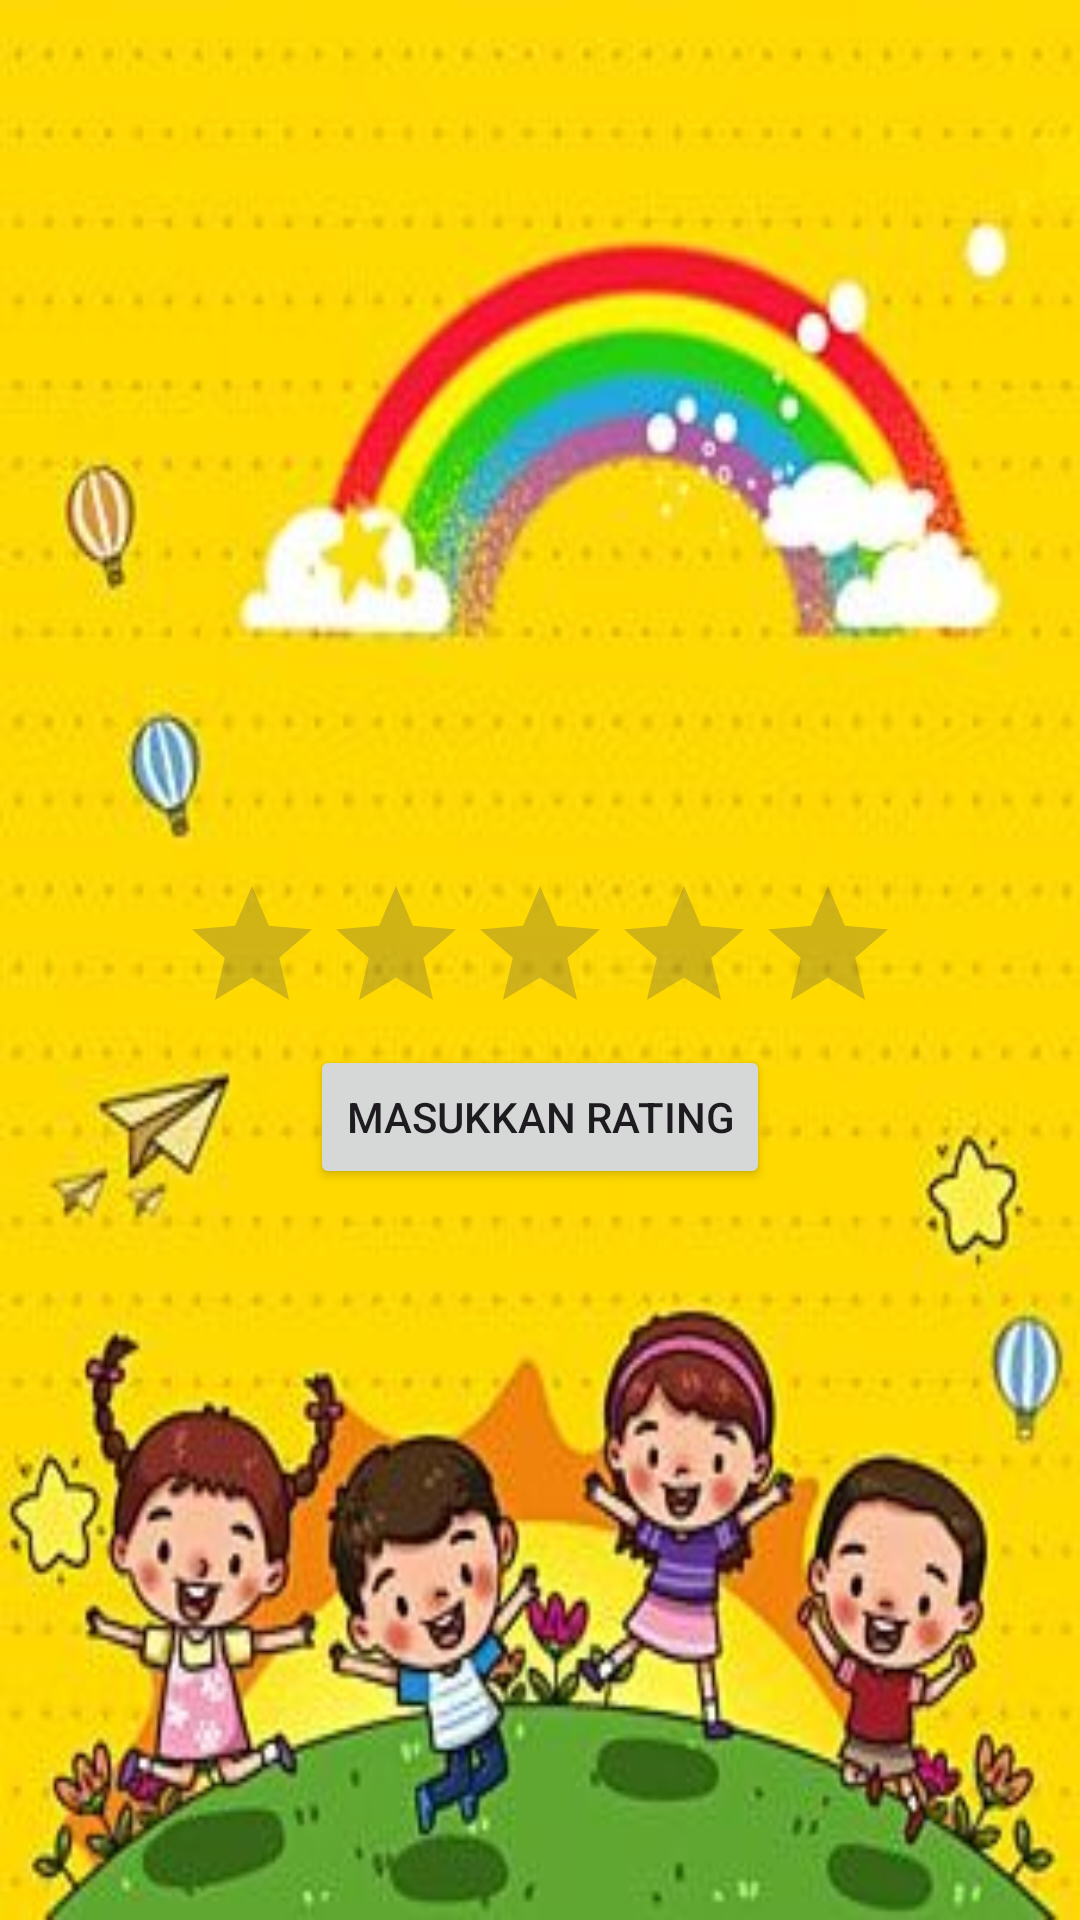

Produce the Android XML layout that renders to this screen, including the resource entries it uses.
<!-- AndroidManifest.xml: application theme Theme.Asesment3 -->
<!-- res/layout/activity_rating.xml -->
<?xml version="1.0" encoding="utf-8"?>
<RelativeLayout xmlns:android="http://schemas.android.com/apk/res/android"
    xmlns:app="http://schemas.android.com/apk/res-auto"
    xmlns:tools="http://schemas.android.com/tools"
    android:layout_width="match_parent"
    android:layout_height="match_parent"
    tools:context=".RatingActivity"
    android:background="@drawable/backgrounddev">

    <RatingBar
        android:id="@+id/ratingBar"
        android:layout_width="wrap_content"
        android:layout_height="wrap_content"
        android:layout_centerInParent="true"
        android:layout_marginTop="50dp"
        android:numStars="5"
        android:stepSize="0.5"
        android:isIndicator="false" />

    <androidx.appcompat.widget.AppCompatButton
        android:layout_width="wrap_content"
        android:layout_height="wrap_content"
        android:text="masukkan rating"
        android:layout_below="@id/ratingBar"
        android:layout_centerHorizontal="true"/>

</RelativeLayout>
<!-- resources referenced by this layout -->
<resources>
  <!-- drawable backgrounddev: jpg bitmap (drawable, 25980 bytes) -->
  <style name="Theme.Asesment3" parent="Base.Theme.Asesment3" />
  <style name="Base.Theme.Asesment3" parent="Theme.Material3.DayNight.NoActionBar">
          
          
      </style>
</resources>
